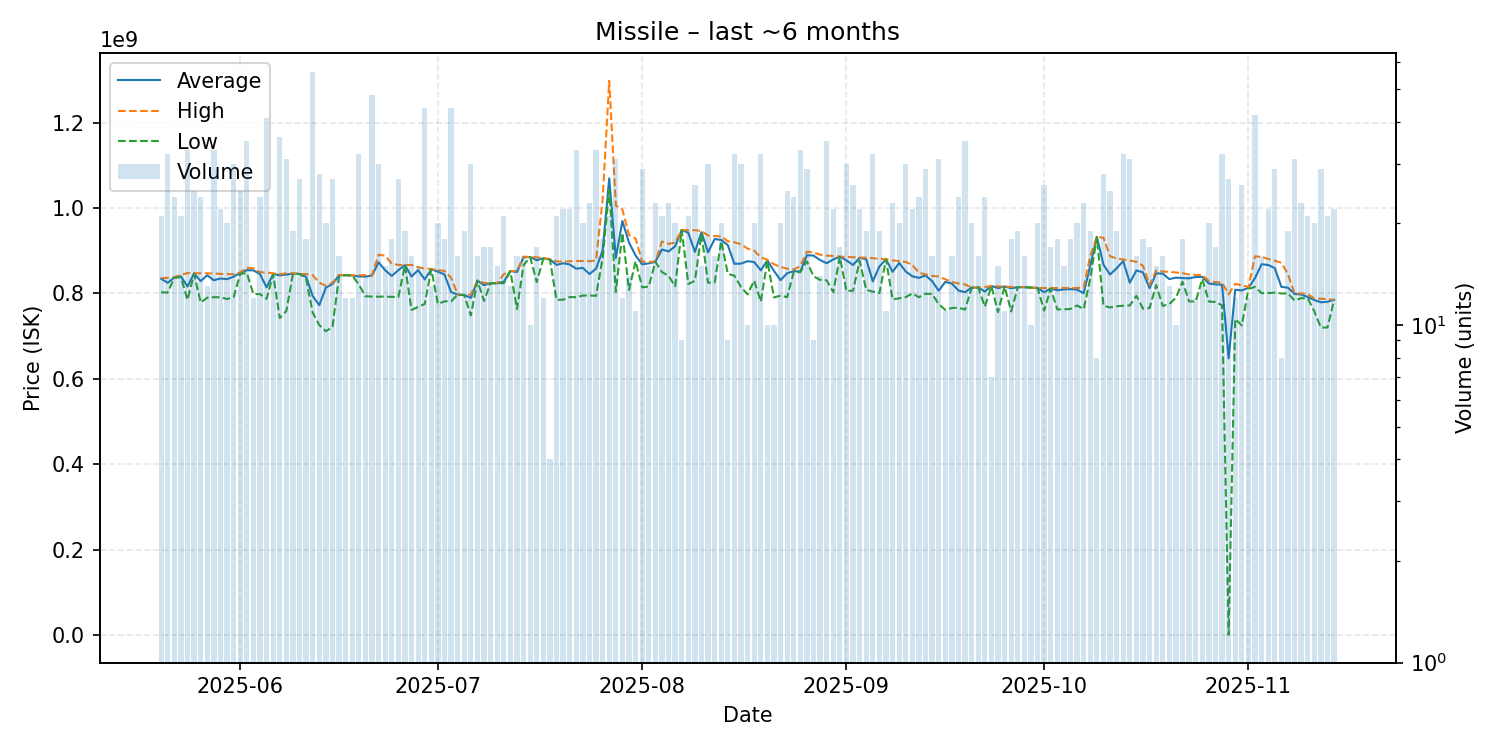

Values plotted in this chart, from the file beside it:
date, average, highest, lowest, order_count, volume
2025-05-20, 834480952, 835900000, 802700000, 20, 21
2025-05-21, 824940625, 836500000, 802050000, 29, 32
2025-05-22, 837304167, 838150000, 837050000, 22, 24
2025-05-23, 839890476, 843600000, 837950000, 21, 21
2025-05-24, 816227273, 847600000, 785100000, 32, 33
2025-05-25, 846980000, 847500000, 845300000, 24, 25
2025-05-26, 828912500, 847500000, 778800000, 22, 24
2025-05-27, 842684615, 847050000, 790100000, 13, 13
2025-05-28, 830878788, 846800000, 791200000, 33, 33
2025-05-29, 835109091, 845800000, 791100000, 22, 22
2025-05-30, 833360000, 845350000, 786950000, 20, 20
2025-05-31, 839343333, 845100000, 791050000, 29, 30
2025-06-01, 848292000, 848900000, 845800000, 24, 25
2025-06-02, 854488571, 860300000, 847800000, 35, 35
2025-06-03, 854050000, 858900000, 798800000, 12, 12
2025-06-04, 845191667, 849900000, 798350000, 23, 24
2025-06-05, 814334146, 848500000, 787500000, 33, 41
2025-06-06, 845664286, 847300000, 844500000, 14, 14
2025-06-07, 842472222, 844900000, 742500000, 35, 36
2025-06-08, 844200000, 847250000, 759000000, 31, 31
2025-06-09, 846442105, 847000000, 845950000, 19, 19
2025-06-10, 845674074, 845800000, 845600000, 24, 27
2025-06-11, 838977778, 845400000, 834800000, 15, 18
2025-06-12, 793858929, 842900000, 755000000, 47, 56
2025-06-13, 772528571, 825400000, 725900000, 26, 28
2025-06-14, 813670000, 817700000, 711500000, 20, 20
2025-06-15, 822014815, 825000000, 721200000, 25, 27
2025-06-16, 842406250, 843350000, 840400000, 16, 16
2025-06-17, 842733333, 842800000, 842700000, 12, 12
2025-06-18, 842125000, 842500000, 841900000, 11, 12
2025-06-19, 839862500, 842550000, 820900000, 29, 32
2025-06-20, 839442857, 843000000, 793500000, 14, 14
2025-06-21, 841995833, 842800000, 792700000, 40, 48
2025-06-22, 872866667, 890650000, 792450000, 29, 30
2025-06-23, 854280000, 888500000, 792700000, 14, 15
2025-06-24, 841027778, 869300000, 792000000, 18, 18
2025-06-25, 854570370, 866900000, 791900000, 23, 27
2025-06-26, 866210526, 866400000, 866100000, 19, 19
2025-06-27, 839656250, 866950000, 761400000, 16, 16
2025-06-28, 854686667, 861350000, 768600000, 15, 15
2025-06-29, 832647727, 858100000, 775500000, 39, 44
2025-06-30, 856900000, 857300000, 856600000, 13, 13
2025-07-01, 850915000, 854800000, 775400000, 20, 20
2025-07-02, 844566667, 852600000, 781600000, 16, 18
2025-07-03, 803202273, 836750000, 781450000, 40, 44
2025-07-04, 797400000, 797600000, 797300000, 16, 16
2025-07-05, 796284211, 796400000, 796000000, 16, 19
2025-07-06, 789620000, 797550000, 748650000, 26, 30
2025-07-07, 829987500, 830350000, 829650000, 16, 16
2025-07-08, 819505882, 824400000, 782450000, 17, 17
2025-07-09, 823947059, 824000000, 823900000, 14, 17
2025-07-10, 823933333, 824050000, 823900000, 15, 15
2025-07-11, 827452381, 845000000, 824100000, 21, 21
2025-07-12, 852415385, 852600000, 851900000, 13, 13
2025-07-13, 850293750, 852200000, 763500000, 16, 16
2025-07-14, 884781250, 886200000, 866200000, 16, 16
2025-07-15, 885140000, 885450000, 884950000, 10, 10
2025-07-16, 877805882, 884400000, 826600000, 17, 17
2025-07-17, 882466667, 883300000, 881500000, 12, 12
2025-07-18, 879700000, 880250000, 879150000, 4, 4
... 119 more rows
